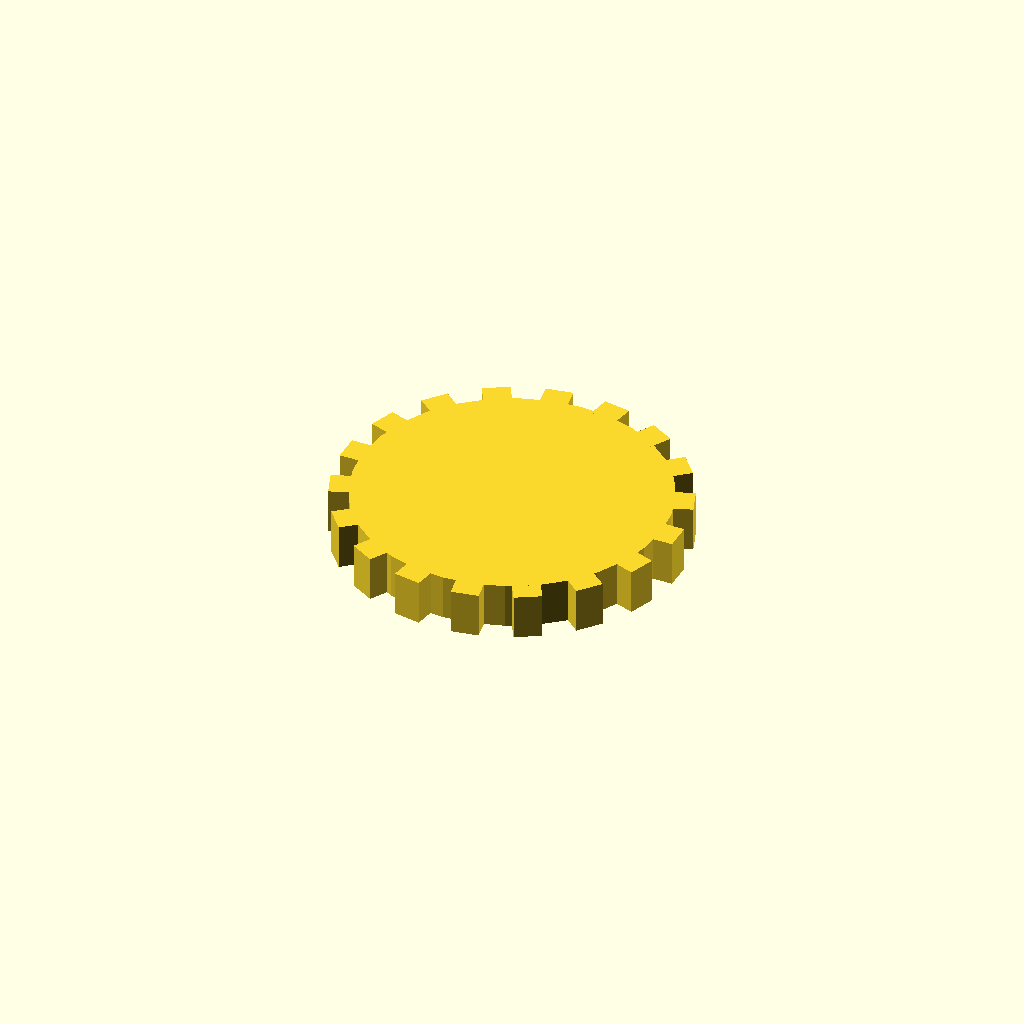
Cell 1: the model at its default parameters.
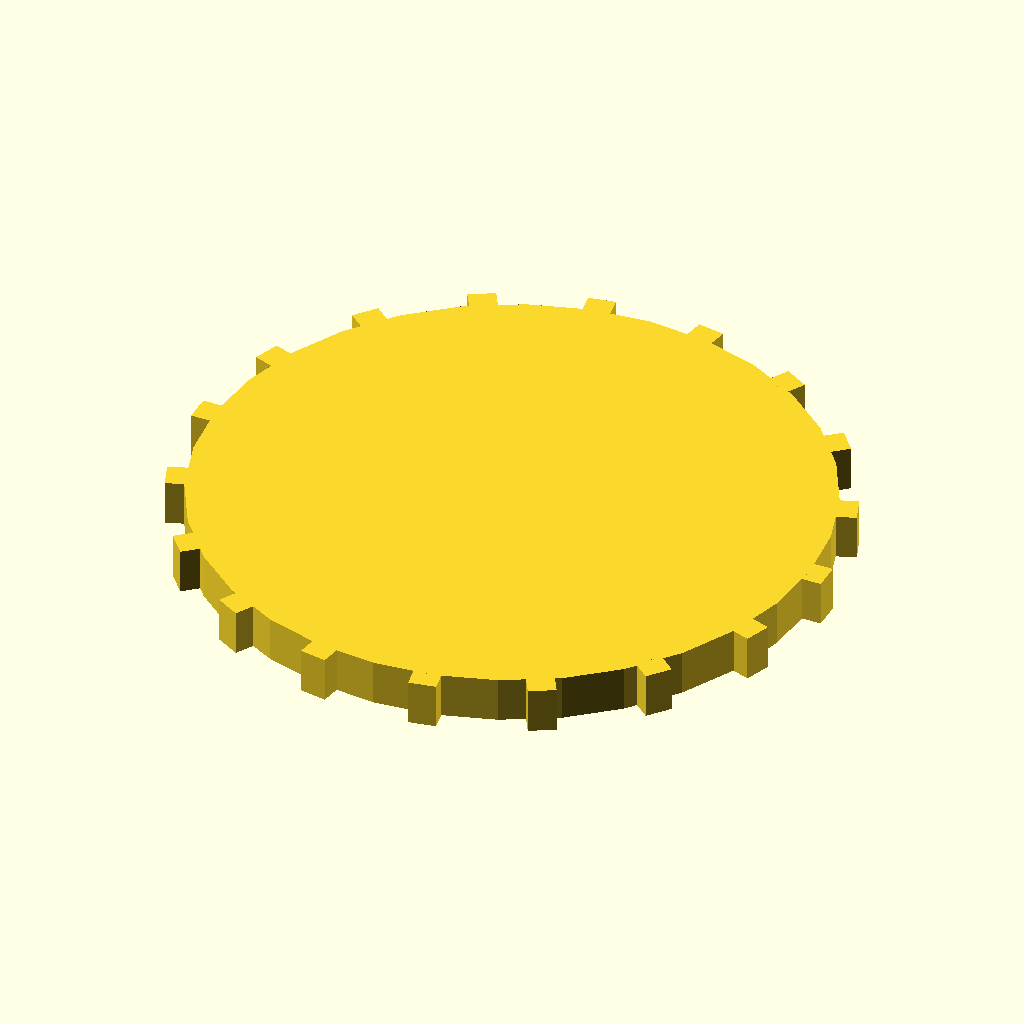
Cell 2: disc_r = 68 (everything else at default).
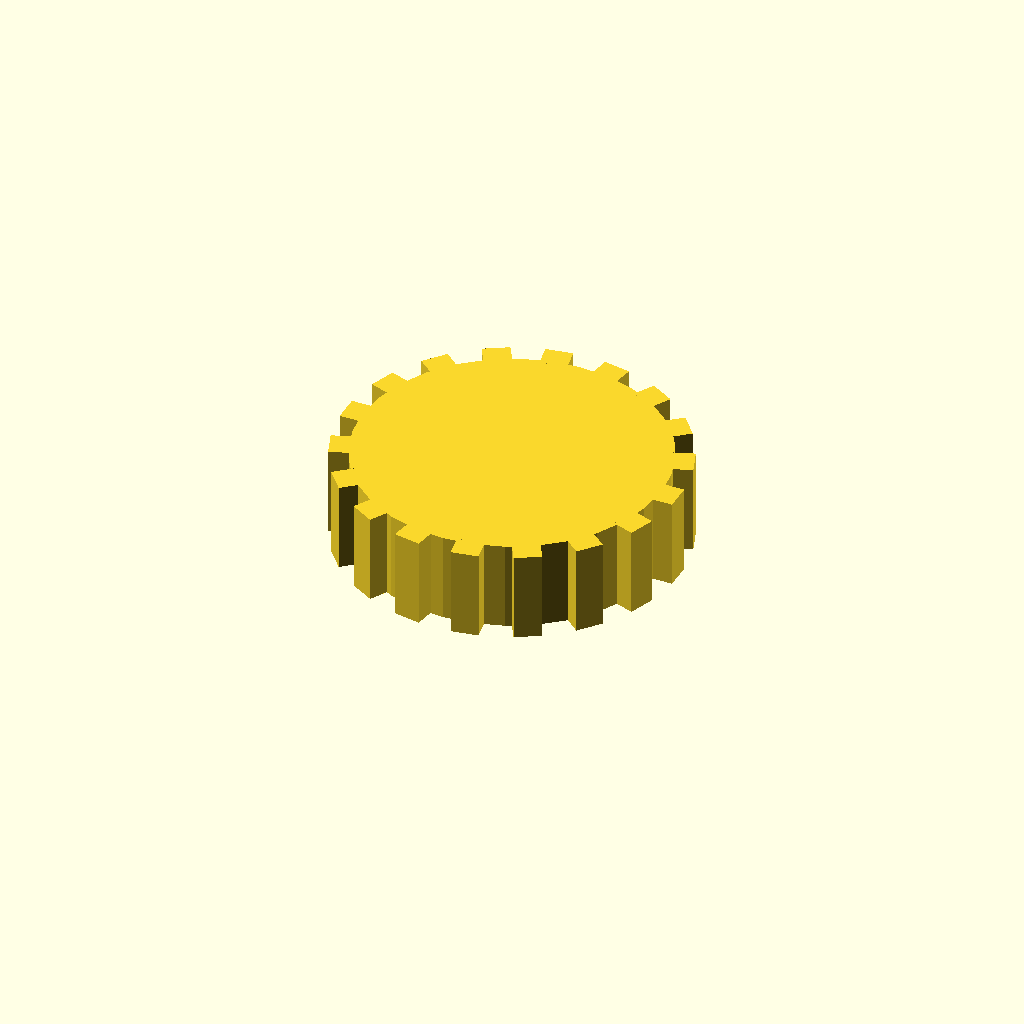
Cell 3: disc_t = 20 (everything else at default).
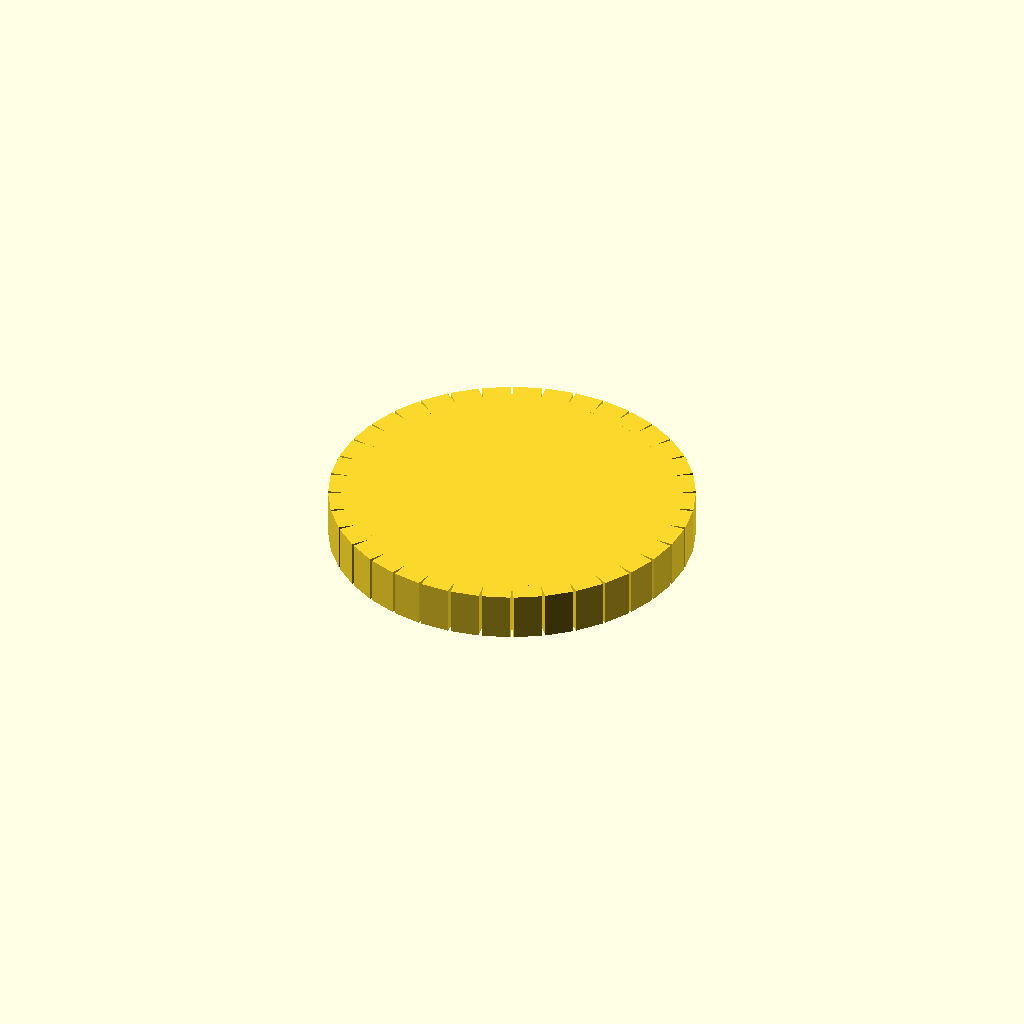
Cell 4 — n_teeth set to 36, the other parameters unchanged.
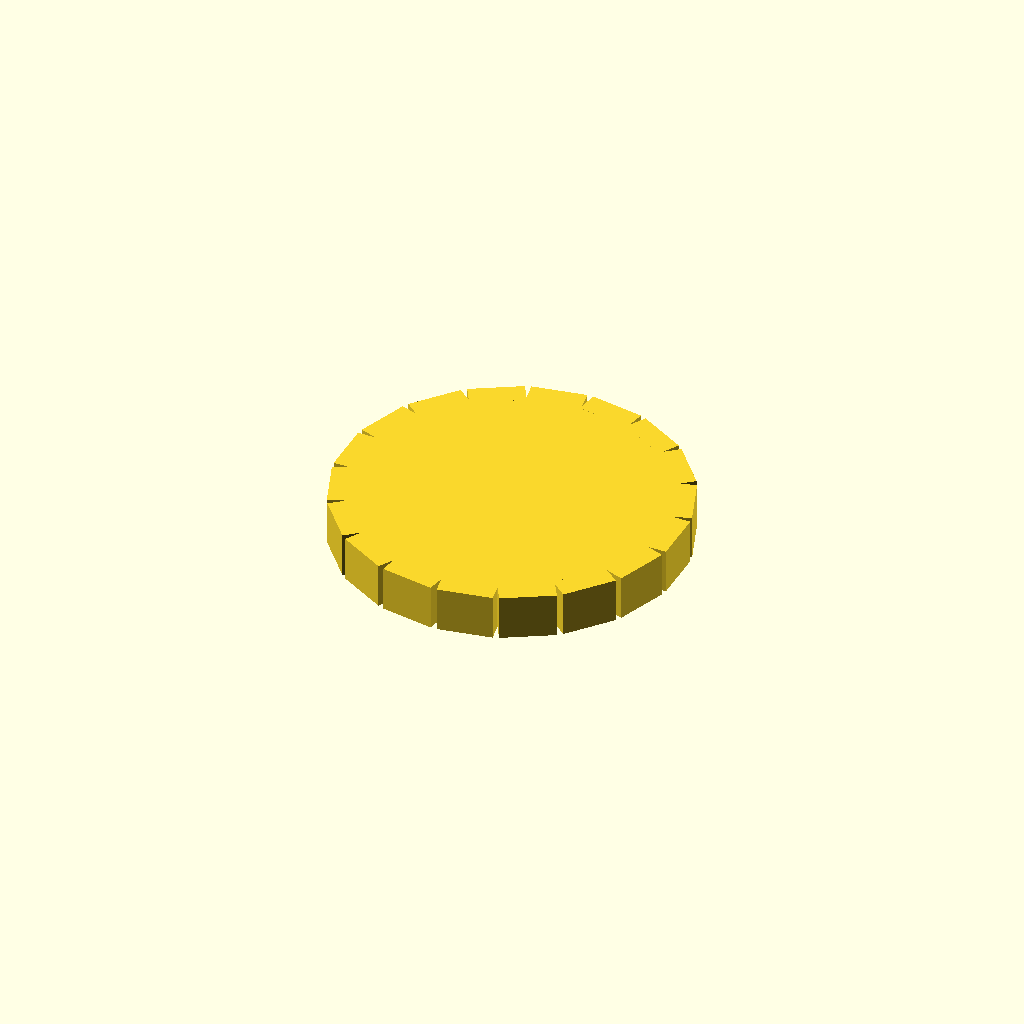
Cell 5: tooth_w = 12 (everything else at default).
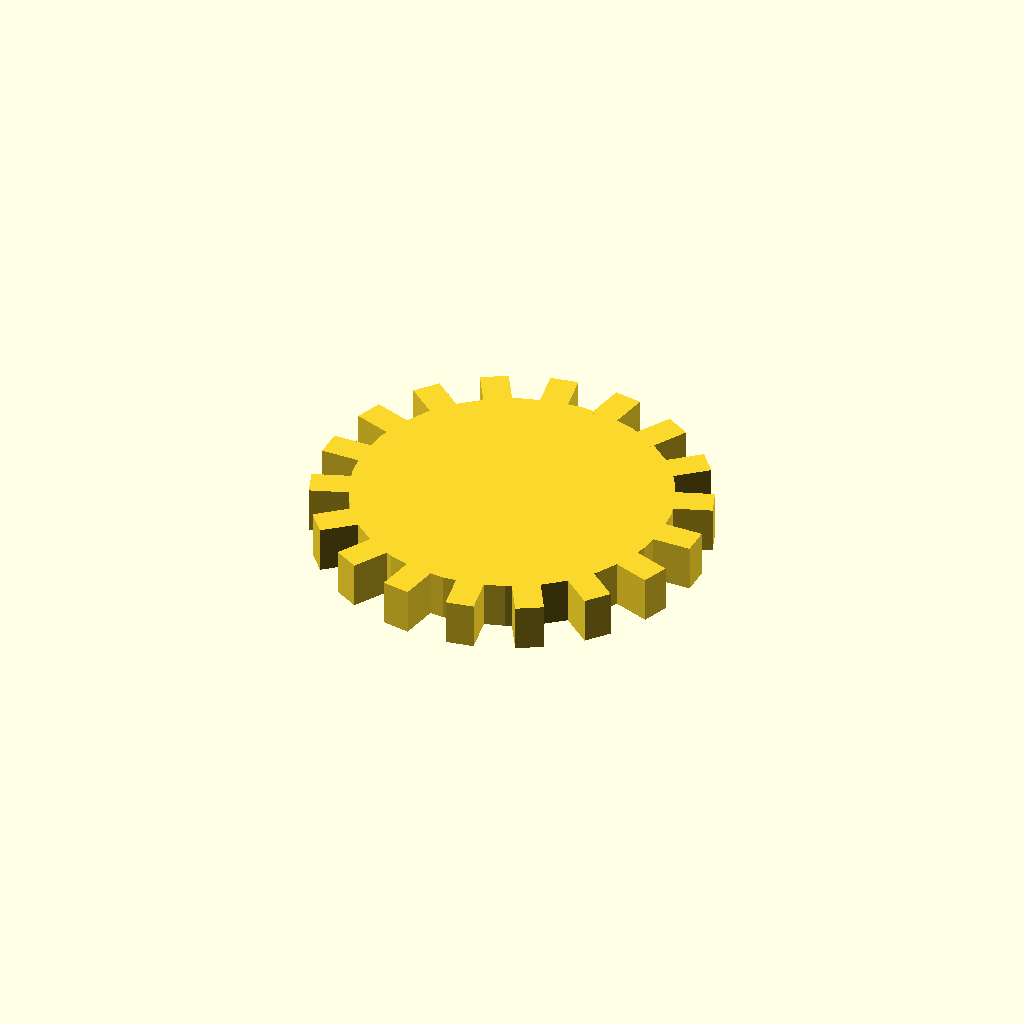
Cell 6 — tooth_h set to 8, the other parameters unchanged.
One fixed orthographic camera (rotation 55°, 0°, 25°; colour scheme Cornfield) for every cell.
OpenSCAD source file optional_data/data/solid3/spurblank/part_0164.scad:
$fn = 32;

// ----------------------------------------------------------------------
// Spur blank: plain gear blank
// ----------------------------------------------------------------------

// --- parameters (mm) ---
disc_r = 34;              // blank root radius
disc_t = 10;              // blank thickness
n_teeth = 18;             // stub tooth count
tooth_w = 6;              // tooth width at the root
tooth_h = 4;              // tooth height above the root

out_r = disc_r + tooth_h;  // tip radius
bbox_x = 76.0;  // measured width over the teeth
bbox_y = 75.89;  // measured depth over the teeth

union() {
  cylinder(r = disc_r, h = disc_t);
  for (i = [0 : n_teeth - 1])
    rotate([0, 0, i * 360 / n_teeth])
      translate([disc_r - 1, -tooth_w / 2, 0])
        cube([tooth_h + 1, tooth_w, disc_t]);
}
Parameter table extracted from the source (name, type, default, range or options):
disc_r: number, default 34
disc_t: number, default 10
n_teeth: number, default 18
tooth_w: number, default 6
tooth_h: number, default 4
bbox_x: number, default 76
bbox_y: number, default 75.89
